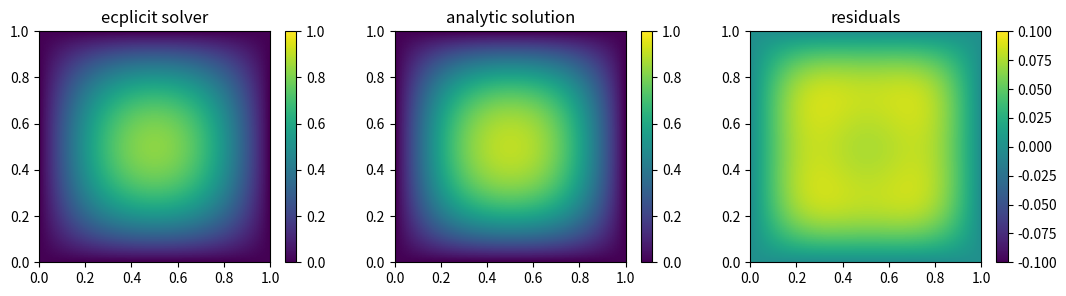

The script that saved this image:
import numpy as np
import matplotlib.pyplot as plt
import os
from tqdm import tqdm
import time



def analytic_solution(x, y, t, nFourier=101):
    """
    Calculate the analytic solution for the test problem. (Sum would need to go infinity of course).
    :param x: x position
    :param y: y position
    :param t: time
    :return: solution for the temperature of position (x,y) at time t.
    """
    ns = np.arange(1, nFourier, 2) * np.pi
    fexp = np.exp(-ns**2 * t)
    coeff = 4/ns * fexp

    fx = coeff * np.sin(ns*x)
    fy = coeff * np.sin(ns*y)

    sol = np.einsum('i,j->', fx, fy)

    return sol



def thomas_algorithm(a_i: list, b_i: list, c_i: list, d_i: list) -> list:
    """
    Solve a system of linear equation defined with a tridiagonal matrix by the use of the Thomas algorithm.
    :param a_i: lower diagonal elements.
    :param b_i: diagonal elements.
    :param c_i: upper diagonal elements.
    :param d_i: right hand side.
    :return: solution to the system of linear equation
    """
    cp_i = [c_i[0]/b_i[0]]
    dp_i  =[d_i[0]/b_i[0]]
    for k in range(1, len(a_i)):
        cp_i.append(c_i[k] / (b_i[k] - a_i[k]*cp_i[k-1]))
        dp_i.append((d_i[k] - a_i[k]*dp_i[k-1]) / (b_i[k] - a_i[k]*cp_i[k-1]))

    x_i = [0.0 for k in range(len(a_i))]
    x_i[len(a_i)-1]= dp_i[len(a_i)-1]

    for k in range(len(a_i)-2, -1, -1):
        x_i[k] = dp_i[k]-cp_i[k]*x_i[k+1]

    return x_i

def trans(M: list) -> list:
    """
    Transpose the matrix defined as list.
    :param M: matrix.
    :return: transposed matrix.
    """
    return [[M[j][i] for j in range(len(M))] for i in range(len(M[0]))]


class T_profile:
    def __init__(self, T: list, time: float):
        """
        temperature profile for a given timestep.
        :param T: temperature profule.
        :param time: time of evolution.
        """
        self.time = time
        self.vals = T

class grid:
    """
    object that holds the grid on wich we solve the heat equation.
    """
    def __init__(self, N: int, Tinit: list = None ):
        """

        :param N: number of steps to divide the grid in x and y direction, respectively.
        :param Tinit: initial temperature profile. If nothing given, we take the test case from the paper.
        """
        self.N = N
        self.dxy = 1/(N-1)
        self.position_x = [ self.dxy*(k%N) for k in range( self.N**2) ]
        self.position_y = [ self.dxy*int(k/N) for k in range( self.N**2) ]
        if Tinit == None:
            T = [[ 1 for k in range( self.N ) ] for l in range( self.N ) ]
        else:
            T = Tinit
        for i in range(N):
            T[i][0] = 0
            T[i][N-1] = 0
            T[0][i] = 0
            T[N-1][i] = 0
        self.T = T_profile(T, 0)
        self.T_history = [self.T]
        self.T_analytic = None

    def get_analytic(self):
        self.T_analytic = [[1 for k in range(fun.N)] for l in range(fun.N)]

        for j in range(fun.N ** 2):
            self.T_analytic[j % self.N][int(j / self.N)] = analytic_solution(self.position_x[j],
                                                                  self.position_y[j], 0.025)


class heat_equation:
    """
    class to solve the heat equation with different solver.
    """
    def __init__(self, T_end: float, N: int, dt: float, solver: str=  'explicit', output_dir: str = 'results',
                 show_plots: bool =False, show_steps: int = 1,  save_plots: bool = False, save_steps: int = 1,
                 solve: bool = True, show_at_end: bool= False, save_at_end: bool = False, save_video: bool = False, Tinit: list = None):
        """
        initiate the solver class.
        :param T_end: final time.
        :param N: number of subdivision in x in y direction.
        :param dt: timestep to be taken.
        :param solver: solver to to use, Default: explicit, One of: explicit, ADI.
        :param output_dir: directory to save the results in, Default: results,
        :param show_plots: if True, plots are shown during the solving, Default: False.
        :param show_steps: if show_plots is true, plots are shown in this step interval, Default: 1.
        :param save_plots:if True, plots are saved during the solving, Default: False.
        :param save_steps:if show_plots is true, plots are saved in this step interval, Default: 1.
        :param solve: if true, the heat equation will be solved after initiating the class, Default: True.
        :param show_at_end: if True, show a plot at the end of the solving process, Default: false.
        :param save_at_end: if True, save a plot at the end of the solving process, Default: false.
        :param save_video: if plots are saved, and this is True, produce a video of all saved plots.
        :param Tinit: initial temperature profile. If nothing given, we take the test case from the paper.
        """
        self.T_end = T_end
        self.N = N
        self.dxy = 1/(N-1)
        self.dt = dt
        self.solver = solver
        if self.dt >= 1/(4*N**2) and self.solver == 'explicit':
            print('timestep to small. Explicit solver not stable')
            self.dt = 1/(4*N**2)
            print(f'set timestep to max stable value: {self.dt}')
        self.rho = self.dxy**2/self.dt
        self.grid = None
        self.t0 = 0
        self.Tinit = Tinit
        self.step = 0
        self.num_steps = int(T_end/self.dt)
        self.fig_number = 1
        self.output_dir = output_dir
        if os.path.isdir(self.output_dir):
            go = True
            extra =1
            while go:
                if not os.path.isdir(self.output_dir + f'-{extra}'):
                    self.output_dir =self.output_dir + f'-{extra}'
                    go = False
                else:
                    extra = extra + 1
        os.mkdir(self.output_dir)
        self.show_plots = show_plots
        self.save_plots = save_plots
        self.show_steps  = show_steps
        self.save_steps = save_steps

        if solve:
            self.produce_grid()
            if self.save_plots or self.show_plots:
                self.plot()
                if self.save_plots and self.step % self.save_steps == 0:
                    plt.savefig(self.output_dir + '/t_Profile_' + '{:04d}'.format(self.fig_number) + '.png')
                    self.fig_number = self.fig_number + 1
                if self.show_plots and self.step % self.show_steps == 0:
                    plt.show()
                plt.close()
            self.solve_time = time.time()
            self.solve()
            self.solve_time = -(self.solve_time - time.time())
            if save_at_end or show_at_end:
                self.plot()
                if save_at_end and self.step % self.save_steps == 0:
                    plt.savefig(self.output_dir + '/final_solution.png')
                if show_at_end and self.step % self.show_steps == 0:
                    plt.show()
                plt.close()
            if save_video:
                self.produce_video()
            self.save_results()


    def produce_video(self):
        print('Producing video')
        os.system(f'ffmpeg -framerate 25 -i {self.output_dir}//t_Profile_%04d.png -vf format=yuv420p  {self.output_dir}//output.mp4')

    def produce_grid(self):
        print('Initialising Grid')
        self.solve_grid = grid(self.N, self.Tinit)

    def solve(self):
        print('Start solving')
        for i in tqdm(range(self.num_steps)):
            if self.solver == 'explicit':
                self.take_step_explicit(save_plot=self.save_plots, show_plot=self.show_plots)
            if self.solver == 'ADI':
                self.take_step_ADI(save_plot=self.save_plots, show_plot=self.show_plots)

    def save_results(self):
        np.savetxt(self.output_dir + '/T_profile_final.txt', np.array(self.solve_grid.T.vals) )
        np.savetxt(self.output_dir + '/Meta_data.txt', np.array([self.N, self.dt, self.dxy, self.solve_time]))

    def take_step_explicit(self, save_plot = False, show_plot = False):
        self.step = self.step + 1
        Told = self.solve_grid.T.vals.copy()
        T = self.solve_grid.T.vals.copy()
        for i in range(1, self.N-1):
            for j in range(1, self.N-1):
                T[i][j] = Told[i][j] + (Told[i-1][j] + Told[i+1][j] + Told[i][j+1]+ Told[i][j-1]- 4* Told[i][j])/self.rho
        self.solve_grid.T = T_profile(T, self.dt*self.step)
        self.solve_grid.T_history.append(self.solve_grid.T)
        if save_plot or show_plot:
            self.plot()
            if save_plot and self.step %self.save_steps == 0:
                plt.savefig(self.output_dir + '/t_Profile_' + '{:04d}'.format(self.fig_number) + '.png')
                self.fig_number = self.fig_number + 1
            if show_plot and self.step %self.show_steps == 0:
                plt.show()
            plt.close()

    def take_step_ADI(self, save_plot=False, show_plot=False):
        self.step = self.step + 1
        Told = self.solve_grid.T.vals.copy()

        T_new = self.solve_grid.T.vals.copy()

        if self.step%2 == 0:
            for i in range(1, self.N - 1):
                T_i = Told[i].copy()
                a = [1.0 for k in range(self.N-2)]
                b = [-(2+ self.rho) for k in range(self.N-2)]
                c = [1.0 for k in range(self.N-2)]
                d = [-T_i[k-1] + (2- self.rho)* T_i[k]- T_i[k+1] for k in range(1, self.N-1)]
                T_new_i = thomas_algorithm(a, b, c, d)
                T_new_i.insert(0, 0)
                T_new_i.append(0)
                T_new[i] = T_new_i.copy()
        else:
            Told = trans(T_new.copy())

            for i in range(1, self.N - 1):
                T_i = Told[i].copy()
                a = [1.0 for k in range(self.N-2)]
                b = [-(2+ self.rho) for k in range(self.N-2)]
                c = [1.0 for k in range(self.N-2)]
                d = [-T_i[k-1] + (2- self.rho)* T_i[k]- T_i[k+1] for k in range(1, self.N-1)]
                T_new_i = thomas_algorithm(a, b, c, d)
                T_new_i.insert(0, 0)
                T_new_i.append(0)
                T_new[i] = T_new_i.copy()
            T_new = trans(T_new.copy())

        self.solve_grid.T = T_profile(T_new, self.dt*self.step)
        self.solve_grid.T_history.append(self.solve_grid.T)
        if save_plot or show_plot:
            self.plot()
            if save_plot and self.step %self.save_steps == 0:
                plt.savefig(self.output_dir + '/t_Profile_' + '{:04d}'.format(self.fig_number) + '.png')
                self.fig_number = self.fig_number + 1
            if show_plot and self.step %self.show_steps == 0:
                plt.show()
            plt.close()


    def plot(self):
        fig, ax = plt.subplots(figsize = (5,5))
        ax.imshow(self.solve_grid.T.vals, extent = [0,1, 0, 1], vmin = 0, vmax = 1)
        ax.set_title(f'step: {self.step}     time :' + '{:06.5f}'.format(self.dt * self.step, 7))

# sol = analytic_solution(0.1, 0.5,0)
# print(sol)
fun = heat_equation(0.025, 101, 0.00001, solve = True, solver = 'explicit', output_dir='ADI_51_min')
# print(fun.solve_grid.T.vals)
fun.solve_grid.get_analytic()

resid =  [[1 for k in range(fun.N)] for l in range(fun.N)]
for j in range(fun.N):
    for k in range(fun.N):
        resid[j][k] = fun.solve_grid.T_analytic[j][k] - fun.solve_grid.T.vals[j][k]




fig, ax = plt.subplots(1,3, figsize=(13, 3))
p1 = ax[0].imshow(fun.solve_grid.T.vals, extent=[0, 1, 0, 1], vmin=0, vmax=1)
fig.colorbar(p1, ax=ax[0])
ax[0].set_title(f'ecplicit solver')
p2 = ax[1].imshow(fun.solve_grid.T_analytic, extent=[0, 1, 0, 1], vmin=0, vmax=1)
fig.colorbar(p2, ax=ax[1])
ax[1].set_title(f'analytic solution')
p3 = ax[2].imshow(resid, extent=[0, 1, 0, 1], vmin=-0.1, vmax=0.1)
fig.colorbar(p3, ax=ax[2])
ax[2].set_title(f'residuals')

plt.savefig('explicit.jpg')
